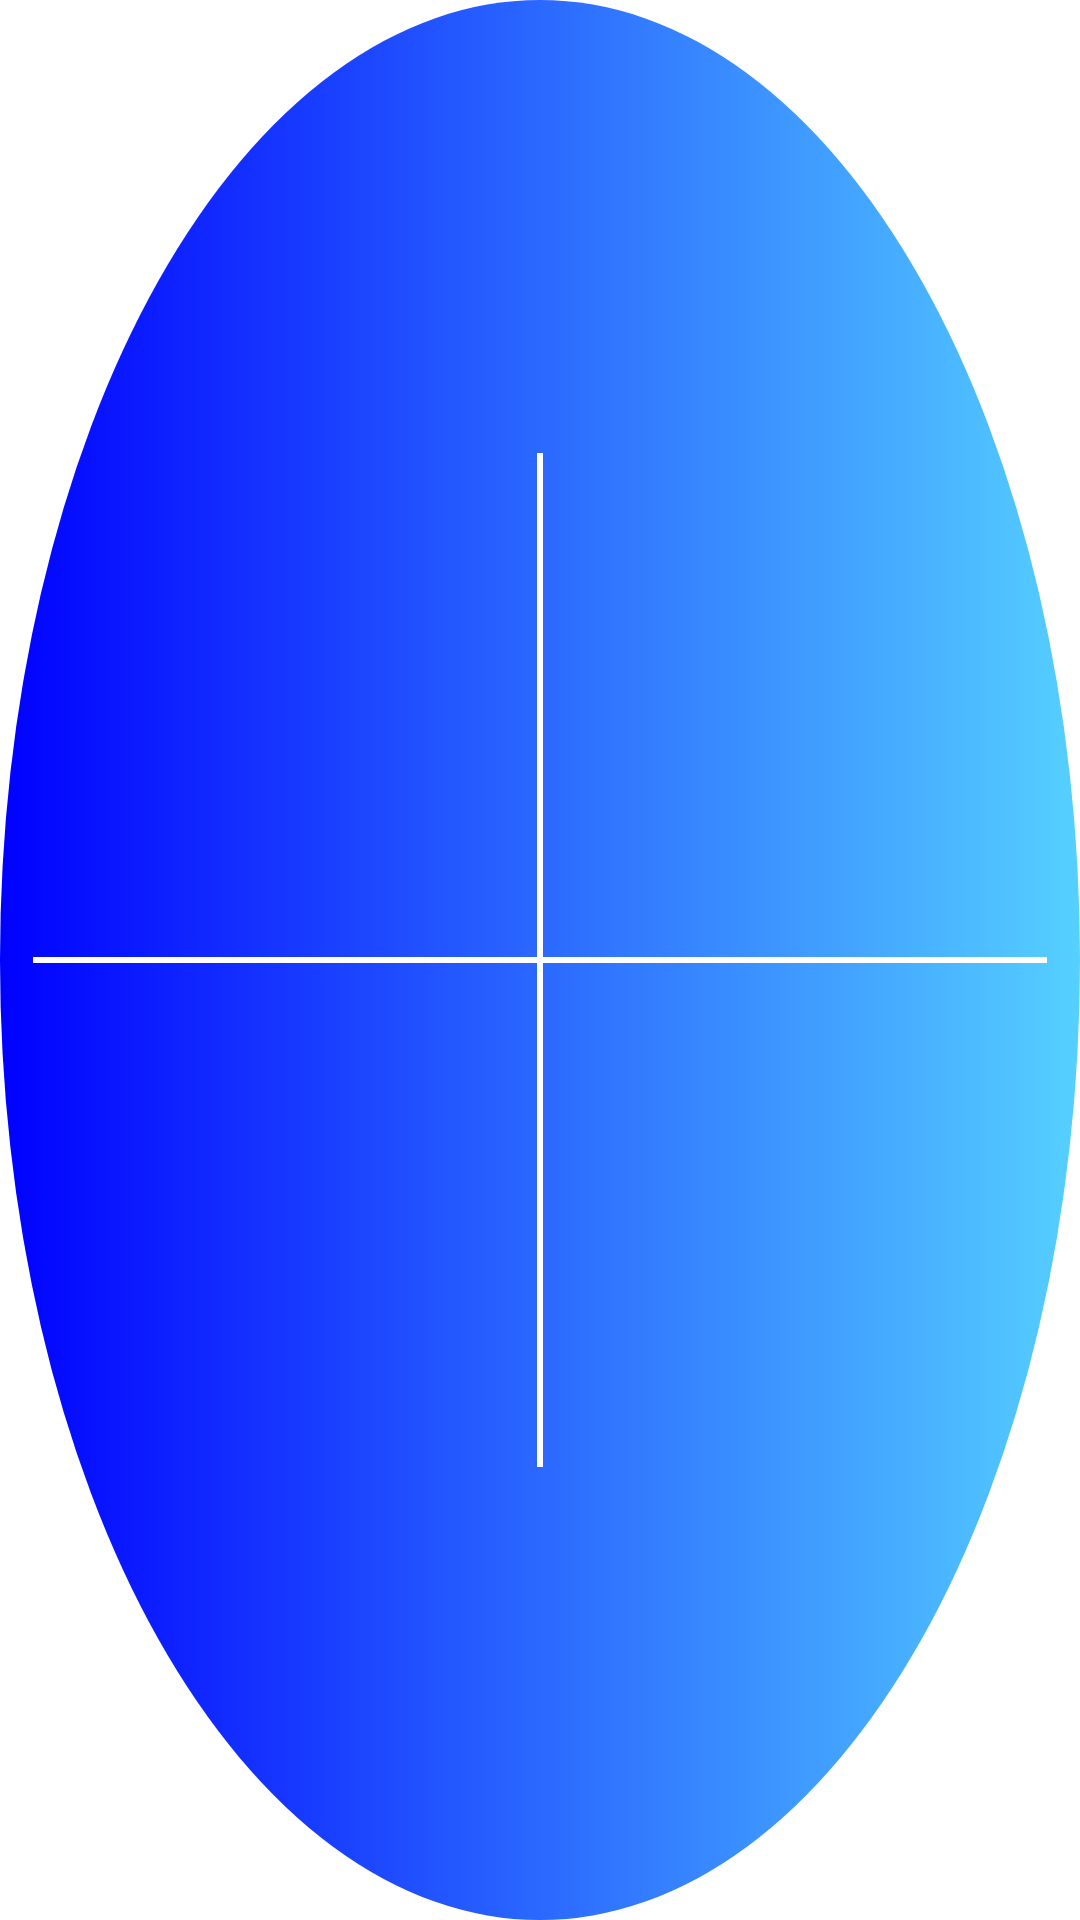

The Android layout XML behind this screen, and the referenced resources:
<!-- AndroidManifest.xml: application theme Theme.PartTimer -->
<!-- res/layout/custom_fab.xml -->
<?xml version="1.0" encoding="utf-8"?>
<LinearLayout xmlns:android="http://schemas.android.com/apk/res/android"
    android:layout_width="60dp"
    android:layout_height="60dp"
    android:gravity="center"
    android:background="@drawable/fab_gradient"
    >

</LinearLayout>
<!-- resources referenced by this layout -->
<resources>
  <!-- drawable fab_gradient (drawable) -->
  <layer-list xmlns:android="http://schemas.android.com/apk/res/android">
    <item>
      <shape xmlns:android="http://schemas.android.com/apk/res/android"
          android:shape="oval">
        <gradient
            android:angle="0"
            android:startColor="#0000FF"
            android:endColor="#55d0ff"/>
        <size
            android:width="56dp"
            android:height="56dp" />
      </shape>
    </item>
    <item
        android:left="10dp"
        android:right="10dp">
      <shape android:shape="line">
        <stroke
            android:width="2dp"
            android:color="#ffffff" />
      </shape>
    </item>
    <item
        android:left="10dp"
        android:right="10dp">
      <rotate
          android:fromDegrees="90">
        <shape android:shape="line">
          <stroke
              android:width="2dp"
              android:color="#ffffff" />
        </shape>
      </rotate>
    </item>
  </layer-list>
  <style name="Theme.PartTimer" parent="Theme.MaterialComponents.DayNight.DarkActionBar">
          
          <item name="colorPrimary">@color/dark_grey</item>
          <item name="colorPrimaryVariant">@color/dark_grey</item>
          <item name="colorOnPrimary">@color/white</item>
          
          <item name="colorSecondary">@color/teal_200</item>
          <item name="colorSecondaryVariant">@color/teal_700</item>
          <item name="colorOnSecondary">@color/black</item>
          
          <item name="android:statusBarColor" tools:targetApi="l">?attr/colorPrimaryVariant</item>
          
      </style>
  <color name="dark_grey">#2C2C2E</color>
  <color name="white">#FFFFFFFF</color>
  <color name="teal_200">#FF03DAC5</color>
  <color name="teal_700">#FF018786</color>
  <color name="black">#FF000000</color>
</resources>
